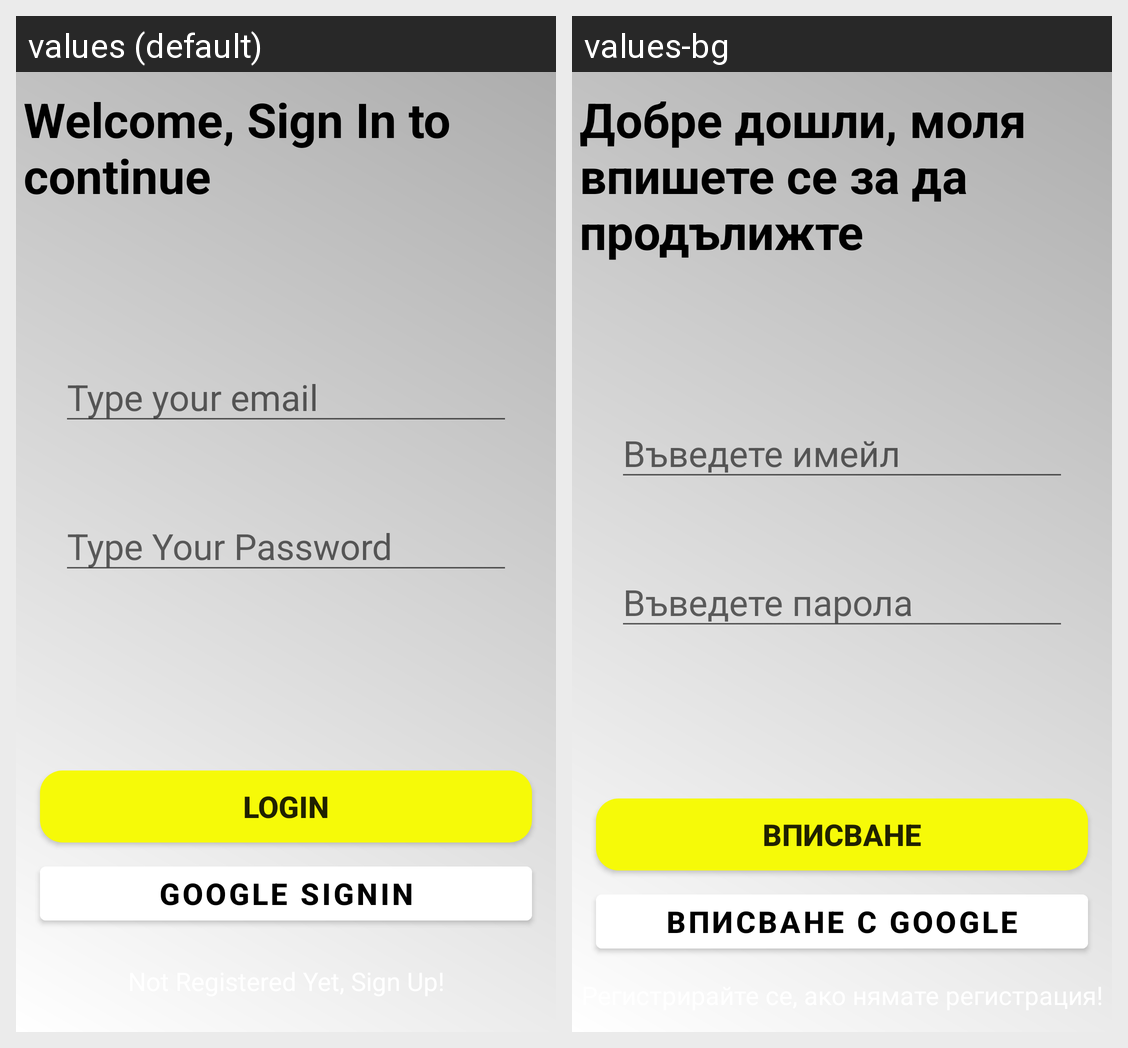

The same Android screen rendered under two of its app's locales, left to right. List the strings drawn on it with the default value and each locale's translation.
Android screen res/layout/activity_sign_in.xml rendered under 2 locales, left to right: values (default), values-bg. Device: Nexus 5 (rendered at 1080×1920; each locale shown at half size, 540×960, under a caption strip naming it); theme Theme.ShoppingListaAppKotlin.
Strings drawn on this screen, with the default value and each locale's value (text and hints the layout hard-codes, and strings that could not be matched under every locale, appear in the picture but are not listed):

welcome_sign_in_to_continue
  values: Welcome, Sign In to continue
  values-bg: Добре дошли, моля впишете се за да продълижте

type_email
  values: Type your email
  values-bg: Въведете имейл

type_password
  values: Type Your Password
  values-bg: Въведете парола

login
  values: LogIn
  values-bg: Вписване

google_signin
  values: Google SignIn
  values-bg: Вписване с Google
